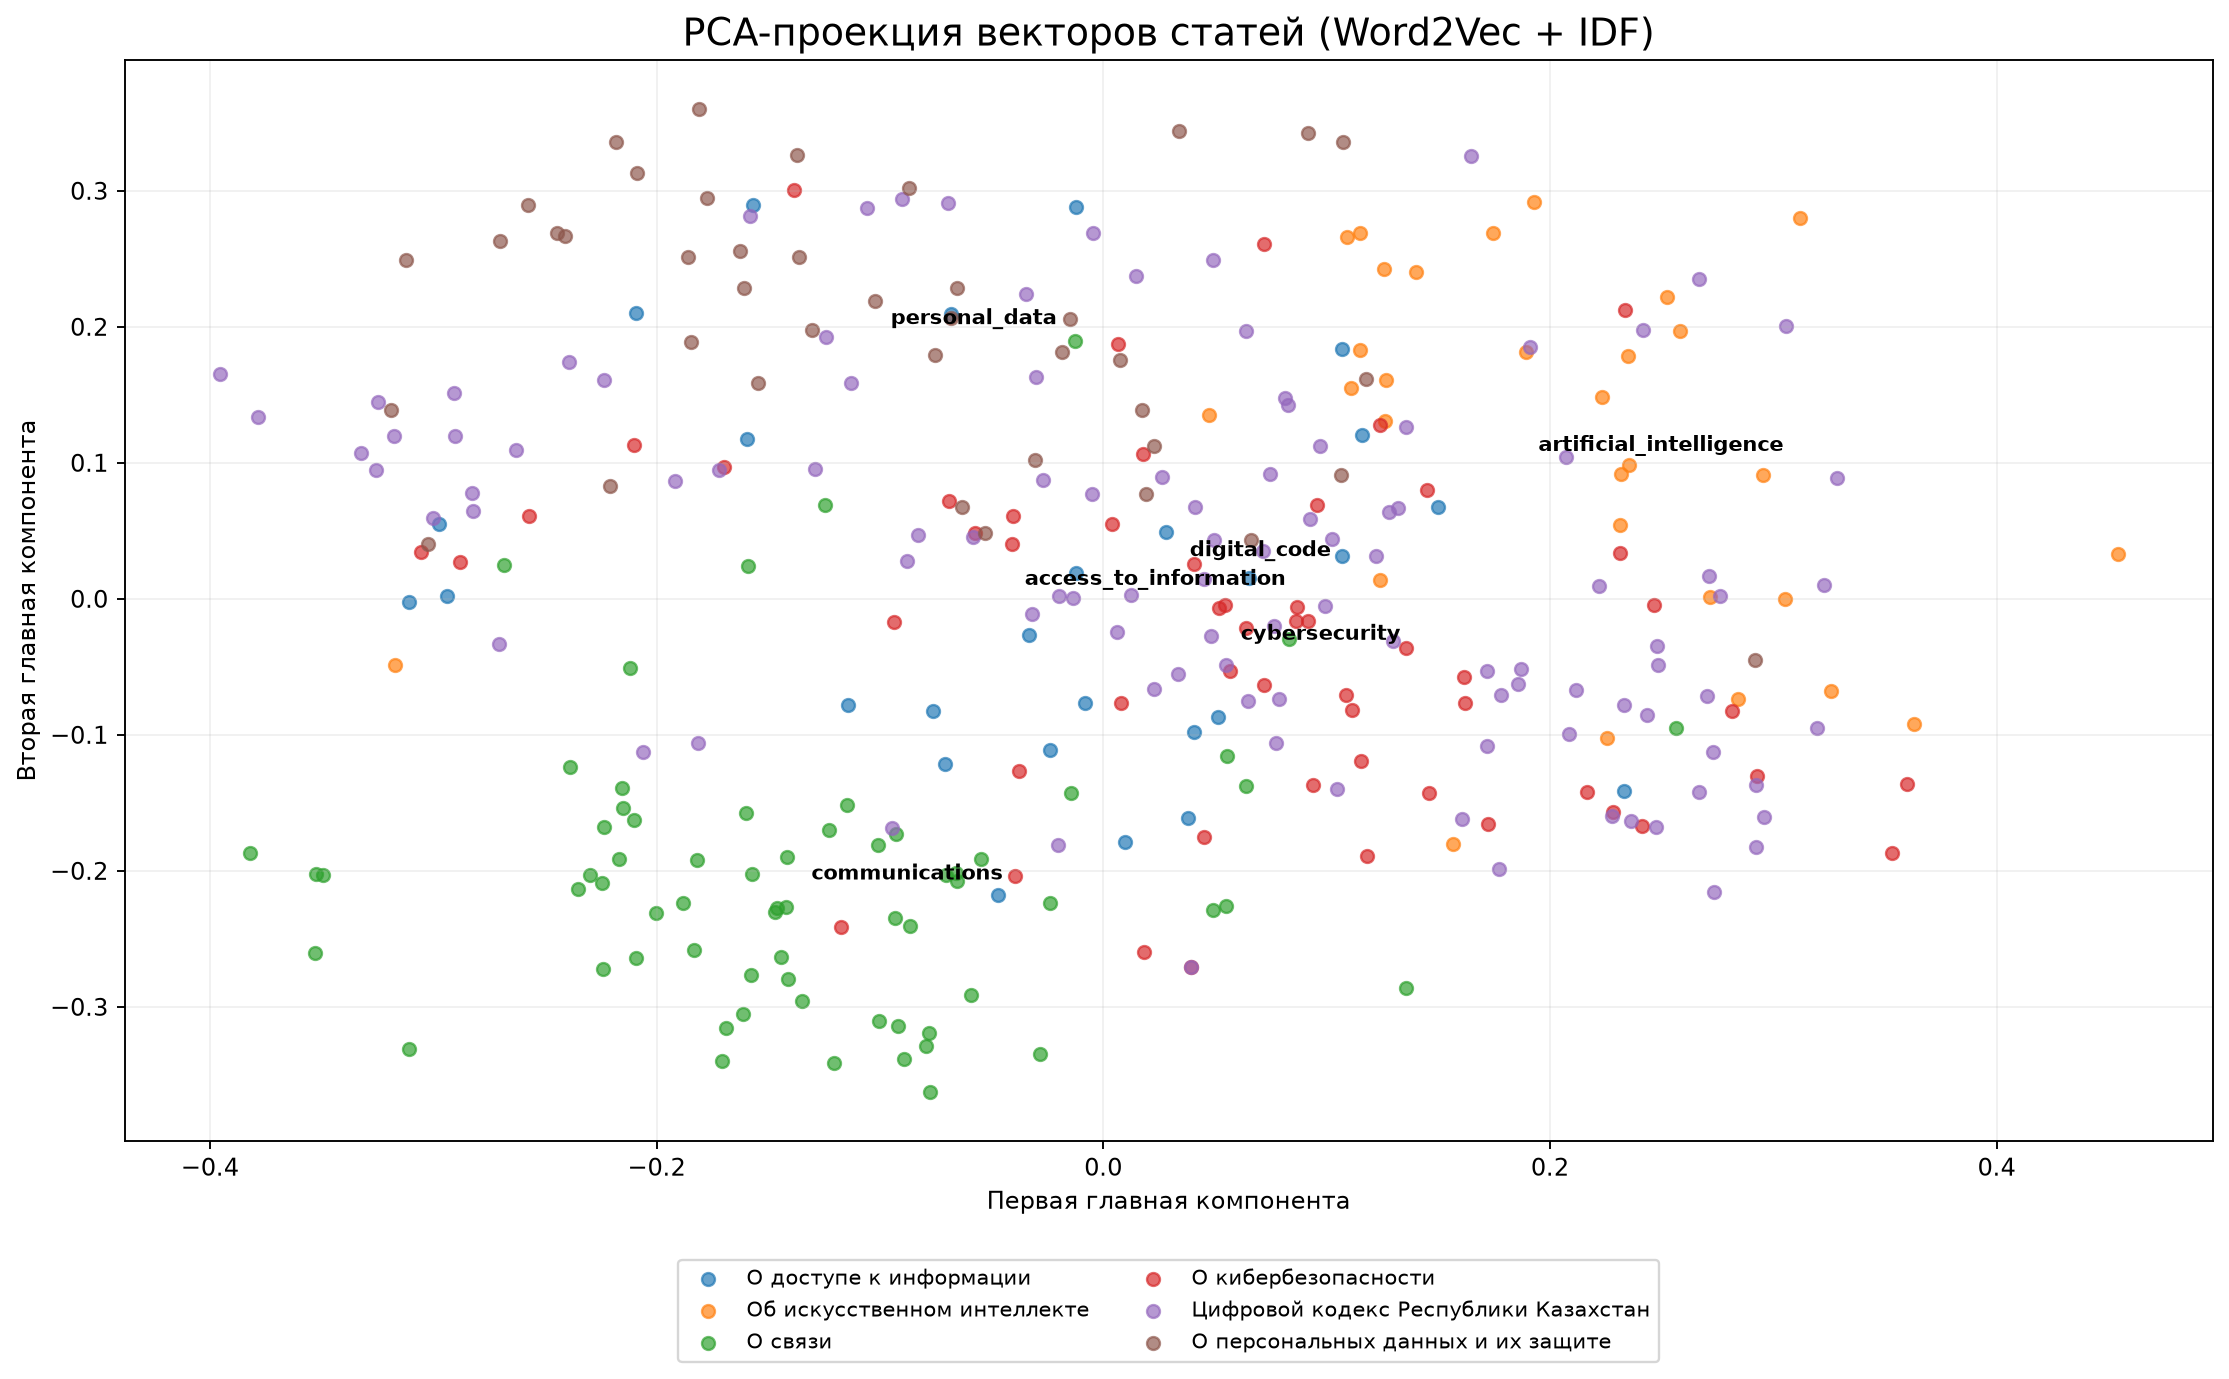

The file beside this chart, header and first rows:
article_id, document_id, pca_1, pca_2
access_to_information:1, access_to_information, -0.01203, 0.0193
access_to_information:2, access_to_information, 0.06527, 0.01505
access_to_information:3, access_to_information, -0.1596, 0.1176
access_to_information:4, access_to_information, 0.1158, 0.1202
access_to_information:5, access_to_information, 0.1069, 0.1834
access_to_information:6, access_to_information, -0.06809, 0.2091
access_to_information:7, access_to_information, 0.02821, 0.04919
access_to_information:8, access_to_information, 0.233, -0.1414
access_to_information:9, access_to_information, 0.04059, -0.09808
access_to_information:10, access_to_information, -0.1567, 0.2893
access_to_information:11, access_to_information, 0.0378, -0.1615
access_to_information:12, access_to_information, -0.03341, -0.02641
access_to_information:13, access_to_information, -0.02363, -0.1111
access_to_information:14, access_to_information, -0.2936, 0.001783
access_to_information:15, access_to_information, -0.1145, -0.07773
access_to_information:16, access_to_information, -0.04705, -0.2174
access_to_information:17, access_to_information, 0.009696, -0.1789
access_to_information:18, access_to_information, -0.07626, -0.08221
access_to_information:19, access_to_information, -0.07101, -0.1214
access_to_information:20, access_to_information, -0.008189, -0.07625
access_to_information:21, access_to_information, 0.1499, 0.06756
access_to_information:22, access_to_information, 0.05139, -0.08704
access_to_information:23, access_to_information, -0.2094, 0.2102
access_to_information:24, access_to_information, 0.1068, 0.03151
access_to_information:25, access_to_information, -0.2972, 0.05534
access_to_information:26, access_to_information, -0.01208, 0.2877
access_to_information:27, access_to_information, -0.3108, -0.001992
artificial_intelligence:1, artificial_intelligence, 0.2352, 0.09833
artificial_intelligence:2, artificial_intelligence, 0.1241, 0.01358
artificial_intelligence:3, artificial_intelligence, 0.4543, 0.03298
artificial_intelligence:4, artificial_intelligence, 0.3118, 0.2797
artificial_intelligence:5, artificial_intelligence, 0.2234, 0.1481
artificial_intelligence:6, artificial_intelligence, 0.1744, 0.2686
artificial_intelligence:7, artificial_intelligence, 0.1148, 0.2689
artificial_intelligence:8, artificial_intelligence, 0.2953, 0.09139
artificial_intelligence:9, artificial_intelligence, 0.2525, 0.2216
artificial_intelligence:10, artificial_intelligence, 0.109, 0.2658
artificial_intelligence:11, artificial_intelligence, 0.258, 0.197
artificial_intelligence:12, artificial_intelligence, 0.3257, -0.06773
artificial_intelligence:13, artificial_intelligence, 0.284, -0.07361
artificial_intelligence:14, artificial_intelligence, 0.3052, -0.000339
artificial_intelligence:15, artificial_intelligence, 0.2348, 0.1784
artificial_intelligence:16, artificial_intelligence, 0.1402, 0.2406
artificial_intelligence:17, artificial_intelligence, 0.1266, 0.1605
artificial_intelligence:18, artificial_intelligence, 0.126, 0.131
artificial_intelligence:19, artificial_intelligence, 0.2314, 0.05415
artificial_intelligence:20, artificial_intelligence, 0.232, 0.09148
artificial_intelligence:21, artificial_intelligence, 0.1148, 0.1832
artificial_intelligence:22, artificial_intelligence, 0.04758, 0.1349
artificial_intelligence:23, artificial_intelligence, 0.1259, 0.2428
artificial_intelligence:24, artificial_intelligence, 0.1892, 0.1818
artificial_intelligence:25, artificial_intelligence, 0.2718, 0.001525
artificial_intelligence:26, artificial_intelligence, 0.1566, -0.1799
artificial_intelligence:27, artificial_intelligence, 0.1111, 0.1553
artificial_intelligence:28, artificial_intelligence, 0.3631, -0.09191
artificial_intelligence:29, artificial_intelligence, 0.2253, -0.1023
artificial_intelligence:30, artificial_intelligence, 0.1929, 0.2916
artificial_intelligence:31, artificial_intelligence, -0.3172, -0.04838
communications:1, communications, -0.01433, -0.1428
communications:2, communications, -0.1708, -0.34
... 265 more rows
